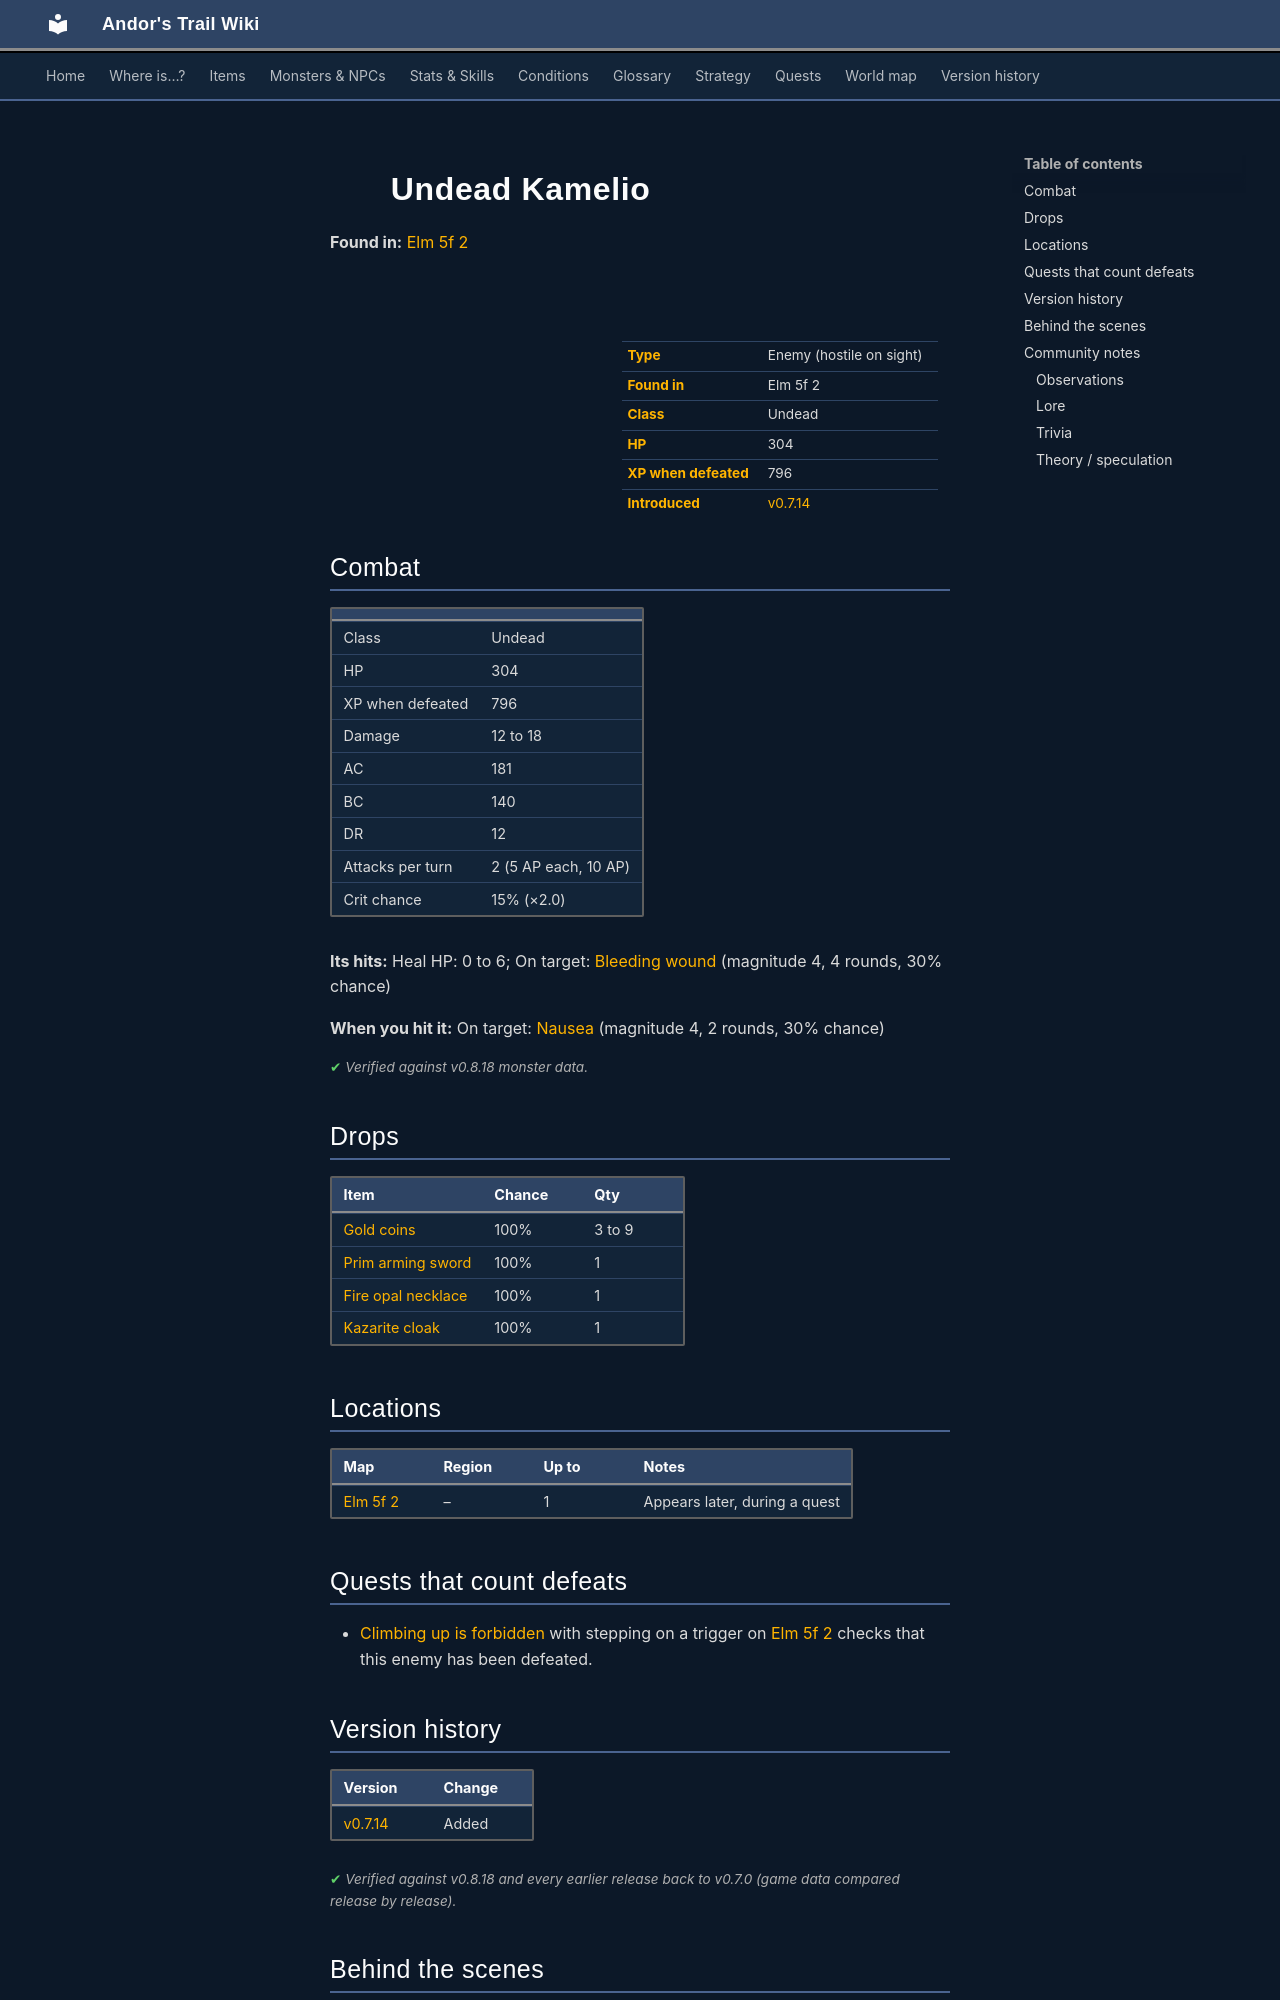

repository: asdfghjkl628/Andor-s-Trail-Wikiiii · page: monsters/kamelio2/index.html · generator: mkdocs

---
description: "Undead Kamelio is an enemy in Andor's Trail (undead) with 304 HP, worth 796 XP, found in Elm 5f 2. Drops: Gold coins, Prim arming sword, Fire opal necklace, Kazarite cloak."
---

# ![](../assets/icons/monsters/monsters_omi2_20.png){ .sprite } Undead Kamelio

**Found in:** [Elm 5f 2](../maps/elm5f_2.md)

<div class="infobox" markdown>

<p class="ib-img"><img class="sprite" src="../../assets/icons/monsters/monsters_omi2_20.png" alt=""></p>

| | |
|---|---|
| **Type** | Enemy (hostile on sight) |
| **Found in** | Elm 5f 2 |
| **Class** | Undead |
| **HP** | 304 |
| **XP when defeated** | 796 |
| **Introduced** | [v0.7.14](../versions/0.7.14.md) |

</div>

## Combat

| | |
|---|---|
| Class | Undead |
| HP | 304 |
| XP when defeated | 796 |
| Damage | 12 to 18 |
| AC | 181 |
| BC | 140 |
| DR | 12 |
| Attacks per turn | 2 (5 AP each, 10 AP) |
| Crit chance | 15% (×2.0) |

**Its hits:** Heal HP: 0 to 6; On target: [Bleeding wound](../conditions/bleeding_wound.md) (magnitude 4, 4 rounds, 30% chance)

**When you hit it:** On target: [Nausea](../conditions/nausea.md) (magnitude 4, 2 rounds, 30% chance)


<p class="verified">Verified against v0.8.18 monster data.</p>

## Drops

| Item | Chance | Qty |
|---|---|---|
| [Gold coins](../items/gold.md) | 100% | 3 to 9 |
| [Prim arming sword](../items/kamelio_drop1.md) | 100% | 1 |
| [Fire opal necklace](../items/kamelio_drop2.md) | 100% | 1 |
| [Kazarite cloak](../items/kamelio_drop3.md) | 100% | 1 |

## Locations

| Map | Region | Up to | Notes |
|---|---|---|---|
| [Elm 5f 2](../maps/elm5f_2.md) | – | 1 | Appears later, during a quest |

## Quests that count defeats

- [Climbing up is forbidden](../quests/Omi2_bwm1.md#stage-54) with stepping on a trigger on [Elm 5f 2](../maps/elm5f_2.md) checks that this enemy has been defeated.


## Version history

| Version | Change |
|---|---|
| [v0.7.14](../versions/0.7.14.md) | Added |

<p class="verified">Verified against v0.8.18 and every earlier release back to v0.7.0 (game data compared release by release).</p>


## Behind the scenes

*How the game data handles this character. Not needed for playing.*

??? info "How the XP value is calculated"

    The game computes each enemy's experience value when it loads the data (`MonsterTypeParser.java`):

    XP = ⌈(attacks per turn × attack chance × average damage × (1 + critical skill × critical multiplier) × 3 + HP × (1 + block chance) + 9 × damage resistance) × 0.7⌉

    Percentages are used as fractions (e.g. 60% = 0.6). Enemies whose attacks inflict a condition are worth 50 XP more. The More Exp skill adds a percentage on top.

??? info "Technical information"

    | | |
    |---|---|
    | Entry ID | `kamelio2` |
    | Type (wiki) | Enemy |
    | Spawn group | `kamelio2` |
    | Loot table | `kamelio2` |
    | Conversation | – |
    | Faction | – |
    | Movement | protectSpawn |
    | Icon | `monsters_omi2:20` |
    | Defined in | `res/raw/monsterlist_omi2.json` |

    Raw data:

    ```json
    {
     "id": "kamelio2",
     "name": "Undead Kamelio",
     "iconID": "monsters_omi2:20",
     "maxHP": 304,
     "moveCost": 5,
     "unique": 1,
     "monsterClass": "undead",
     "movementAggressionType": "protectSpawn",
     "attackDamage": {
      "min": 12,
      "max": 18
     },
     "droplistID": "kamelio2",
     "attackCost": 5,
     "attackChance": 181,
     "criticalSkill": 20,
     "criticalMultiplier": 2.0,
     "blockChance": 140,
     "damageResistance": 12,
     "hitEffect": {
      "increaseCurrentHP": {
       "min": 0,
       "max": 6
      },
      "conditionsTarget": [
       {
        "condition": "bleeding_wound",
        "magnitude": 4,
        "duration": 4,
        "chance": "30"
       }
      ]
     },
     "hitReceivedEffect": {
      "conditionsTarget": [
       {
        "condition": "nausea",
        "magnitude": 4,
        "duration": 2,
        "chance": "30"
       }
      ]
     }
    }
    ```


## Community notes

<small>Written by players, not generated from game data. **Observations**: what players notice in-game · **Lore**: the in-world story · **Trivia**: real-world facts, references, development history · **Theory / speculation**: unconfirmed ideas; may just be unfinished content</small>
